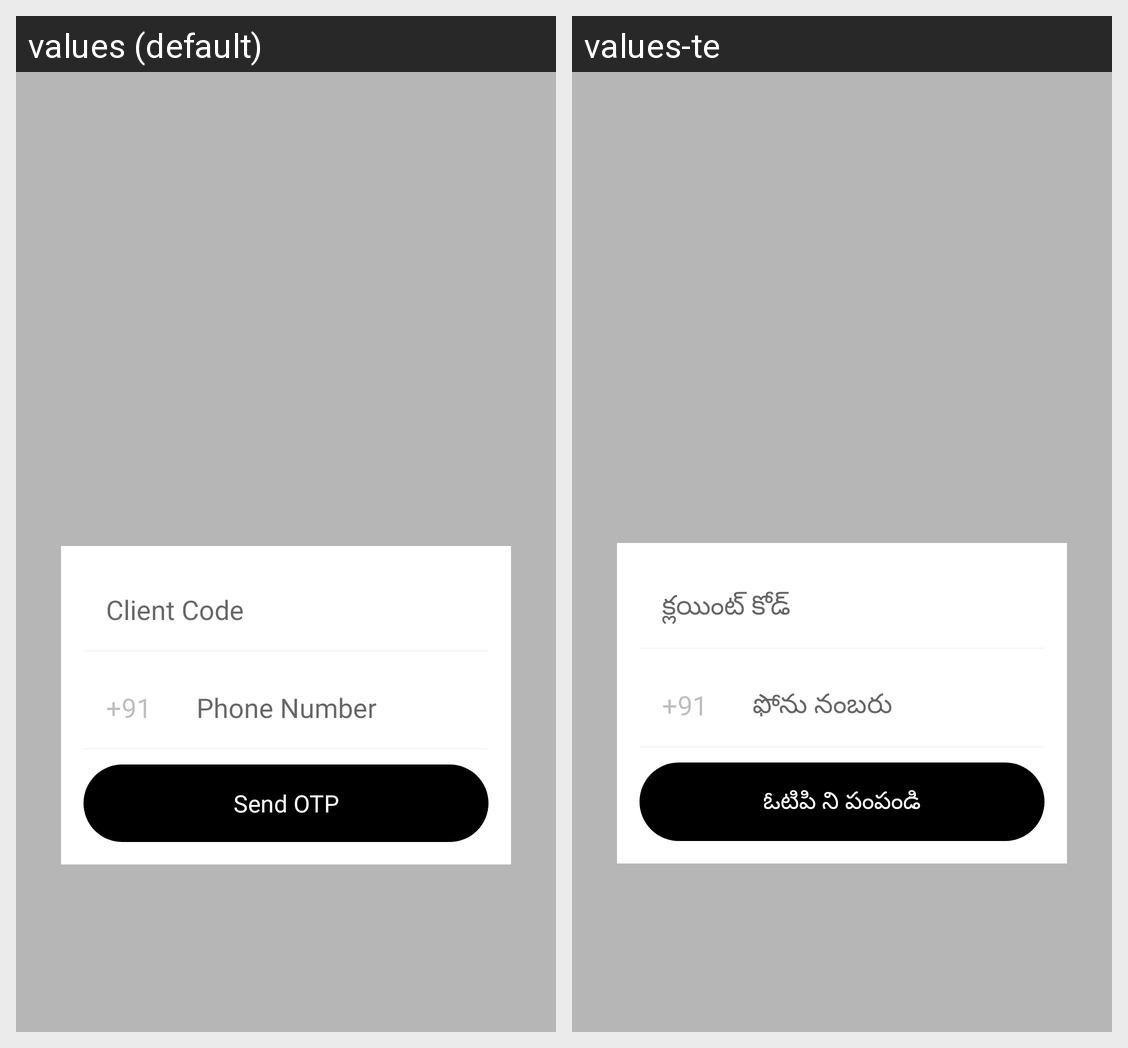

Strings drawn on this Android screen and how each of the app's shown locales translates them:
Android screen res/layout/activity_login.xml rendered under 2 locales, left to right: values (default), values-te. Device: Nexus 5 (rendered at 1080×1920; each locale shown at half size, 540×960, under a caption strip naming it); theme AppTheme.TranslucentStatusBar.
Strings drawn on this screen, with the default value and each locale's value (text and hints the layout hard-codes, and strings that could not be matched under every locale, appear in the picture but are not listed):

client_code
  values: Client Code
  values-te: క్లయింట్ కోడ్

phone_number
  values: Phone Number
  values-te: ఫోను నంబరు

send_otp
  values: Send OTP
  values-te: ఓటిపి ని పంపండి
